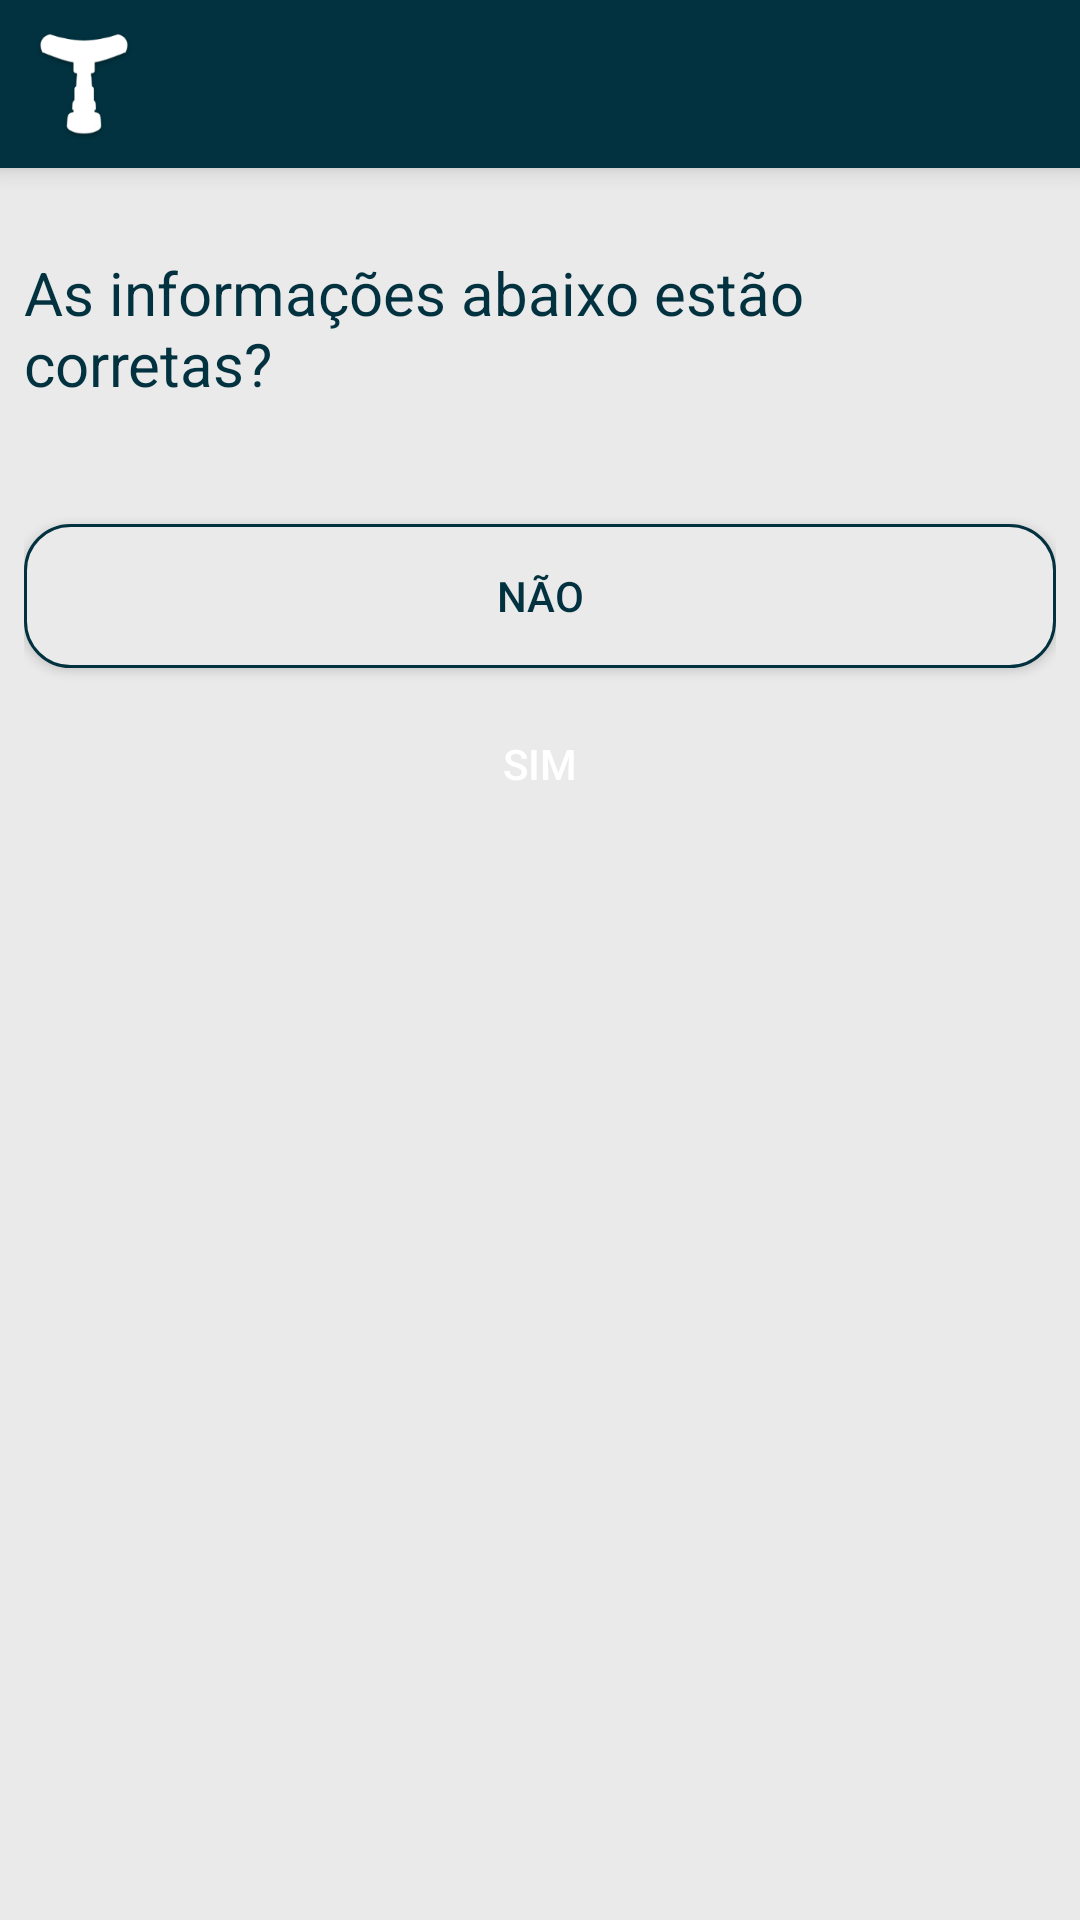

Produce the Android XML layout that renders to this screen, including the resource entries it uses.
<!-- AndroidManifest.xml: application theme AppTheme -->
<!-- res/layout/activity_confirma.xml -->
<?xml version="1.0" encoding="utf-8"?>
<RelativeLayout xmlns:android="http://schemas.android.com/apk/res/android"
    xmlns:app="http://schemas.android.com/apk/res-auto"
    xmlns:tools="http://schemas.android.com/tools"
    android:layout_width="match_parent"
    android:layout_height="match_parent"
    android:background="@color/colorBackground"
    tools:context="telas.ConfirmaActivity">

<include android:id="@+id/toolbar"
        layout="@layout/toolbar"/>


    <ScrollView
        android:layout_below="@+id/toolbar"
        android:layout_width="match_parent"
        android:layout_height="match_parent">

        <LinearLayout
            android:padding="8dp"
            android:layout_width="match_parent"
            android:layout_height="match_parent"
            android:orientation="vertical">

            <TextView
                android:id="@+id/textView"
                android:layout_width="match_parent"
                android:layout_height="wrap_content"
                android:layout_marginTop="20dp"
                android:text="@string/textoConfirma"
                android:layout_below="@+id/toolbar"
                android:textSize="20dp"
                android:textColor="@color/colorPrimaryDark" />

            <TextView
                android:id="@+id/confirmaEnd"
                android:layout_width="match_parent"
                android:layout_height="@dimen/tamanhoEditText"
                android:background="@drawable/edittext_style"
                android:layout_marginTop="@dimen/distancia"
                android:paddingLeft="8dp"
                android:textColor="@color/colorAccent"
                android:textSize="16dp" />

            <TextView
                android:id="@+id/confirmaNome"
                android:layout_width="match_parent"
                android:layout_height="@dimen/tamanhoEditText"
                android:layout_marginTop="@dimen/distancia"
                android:background="@drawable/edittext_style"
                android:textColor="@color/colorAccent"
                android:textSize="16dp"
                android:layout_below="@+id/confirmaEnd"
                android:layout_alignParentLeft="true"
                android:layout_alignParentStart="true" />

            <TextView
                android:id="@+id/confirmaRg"
                android:layout_width="match_parent"
                android:layout_height="@dimen/tamanhoEditText"
                android:background="@drawable/edittext_style"
                android:layout_marginTop="@dimen/distancia"
                android:textColor="@color/colorAccent"
                android:textSize="16dp"
                android:layout_alignParentLeft="true"
                android:layout_alignParentStart="true"
                android:visibility="gone"/>

            <TextView
                android:id="@+id/confirmaCpf"
                android:layout_width="match_parent"
                android:layout_height="@dimen/tamanhoEditText"
                android:textSize="16dp"
                android:textColor="@color/colorAccent"
                android:background="@drawable/edittext_style"
                android:layout_marginTop="@dimen/distancia"
                android:layout_alignParentLeft="true"
                android:layout_alignParentStart="true"
                android:visibility="gone"/>

            <TextView
                android:id="@+id/confirmaCnpj"
                android:layout_width="match_parent"
                android:layout_height="@dimen/tamanhoEditText"
                android:textSize="16dp"
                android:textColor="@color/colorAccent"
                android:background="@drawable/edittext_style"
                android:layout_marginTop="@dimen/distancia"
                android:layout_alignParentLeft="true"
                android:layout_alignParentStart="true"
                android:visibility="gone"/>

            <TextView
                android:id="@+id/confirmaCnh"
                android:layout_width="match_parent"
                android:layout_height="@dimen/tamanhoEditText"
                android:textSize="16dp"
                android:textColor="@color/colorAccent"
                android:background="@drawable/edittext_style"
                android:layout_marginTop="@dimen/distancia"
                android:layout_below="@+id/confirmaRg"
                android:layout_alignParentLeft="true"
                android:layout_alignParentStart="true"
                android:visibility="gone"/>

            <TextView
                android:id="@+id/confirmaIE"
                android:layout_width="match_parent"
                android:layout_height="@dimen/tamanhoEditText"
                android:textSize="16dp"
                android:textColor="@color/colorAccent"
                android:background="@drawable/edittext_style"
                android:layout_marginTop="@dimen/distancia"
                android:layout_alignParentLeft="true"
                android:layout_alignParentStart="true"
                android:visibility="gone"/>

            <TextView
                android:id="@+id/confirmaIM"
                android:layout_width="match_parent"
                android:layout_height="@dimen/tamanhoEditText"
                android:textSize="16dp"
                android:textColor="@color/colorAccent"
                android:background="@drawable/edittext_style"
                android:layout_marginTop="@dimen/distancia"
                android:layout_alignParentLeft="true"
                android:layout_alignParentStart="true"
                android:visibility="gone"/>

            <TextView
                android:id="@+id/confirmaCelular"
                android:layout_width="match_parent"
                android:layout_height="@dimen/tamanhoEditText"
                android:textSize="16dp"
                android:textColor="@color/colorAccent"
                android:background="@drawable/edittext_style"
                android:layout_marginTop="@dimen/distancia"
                android:layout_below="@+id/confirmaCpf"
                android:layout_alignParentLeft="true"
                android:layout_alignParentStart="true" />

            <TextView
                android:id="@+id/confirmaResponsabilidade"
                android:layout_width="match_parent"
                android:layout_height="@dimen/tamanhoEditText"
                android:layout_alignParentLeft="true"
                android:layout_alignParentStart="true"
                android:layout_below="@+id/confirmaCelular"
                android:background="@drawable/edittext_style"
                android:layout_marginTop="@dimen/distancia"
                android:textSize="16dp"
                android:textColor="@color/colorAccent" />

            <Button
                android:id="@+id/botaoNao"
                android:layout_width="match_parent"
                android:layout_height="wrap_content"
                android:background="@drawable/button_white_style"
                android:layout_marginTop="@dimen/distancia"
                android:paddingHorizontal="20dp"
                android:text="Não"
                fontPath="fonts/montserrat/Montserrat-ExtraBold.ttf"
                android:textColor="@color/colorPrimaryDark"
                tools:ignore="MissingPrefix" />

            <Button
                android:id="@+id/botaoSim"
                android:layout_width="match_parent"
                android:layout_height="wrap_content"
                android:layout_marginTop="@dimen/distancia"
                android:background="@drawable/button_style"
                android:text="Sim"
                fontPath="fonts/montserrat/Montserrat-ExtraBold.ttf"
                android:textColor="@android:color/white"
                tools:ignore="MissingPrefix" />
        </LinearLayout>
    </ScrollView>

</RelativeLayout>
<!-- res/layout/toolbar.xml (included above) -->
<?xml version="1.0" encoding="utf-8"?>
<androidx.appcompat.widget.Toolbar android:id="@+id/toolbar_principal"
    xmlns:android="http://schemas.android.com/apk/res/android"
    android:layout_width="match_parent"
    android:layout_height="wrap_content"
    android:background="?attr/colorPrimaryDark"
    android:minHeight="?attr/actionBarSize"
    android:theme="?attr/actionBarTheme"
    android:elevation="5dp"
    app:navigationIcon="@mipmap/ic_white"
    xmlns:app="http://schemas.android.com/apk/res-auto" />
<!-- resources referenced by this layout -->
<resources>
  <color name="colorAccent">#08597c</color>
  <color name="colorBackground">#eaeaea</color>
  <color name="colorPrimaryDark">#02323f</color>
  <dimen name="distancia">8dp</dimen>
  <!-- drawable button_white_style (drawable) -->
  <?xml version="1.0" encoding="utf-8"?>
  <selector xmlns:android="http://schemas.android.com/apk/res/android">
      <item
          android:state_pressed="true">
          <shape android:shape="rectangle">
              <solid android:color="@color/colorPrimary" />
              <solid android:textColor="@android:color/white" />
              <corners android:radius="15dp" />
          </shape>
      </item>
      <item>
          <shape xmlns:android="http://schemas.android.com/apk/res/android"
  
              android:shape="rectangle"
              android:padding="15dp">
              <solid android:color="@color/colorBackground" />
              <solid android:textColor="@color/colorPrimaryDark" />
              <stroke android:width="1dip" android:color="@color/colorPrimaryDark"/>
              <corners
                  android:bottomRightRadius="15dp"
                  android:bottomLeftRadius="15dp"
                  android:topLeftRadius="15dp"
                  android:topRightRadius="15dp"/>
          </shape>
      </item>
  </selector>
  <!-- drawable edittext_style (drawable) -->
  <selector xmlns:android="http://schemas.android.com/apk/res/android">
      <item>
          <shape android:shape="rectangle">
              <solid android:color="@color/colorBackground"/> 
              <corners android:radius="12dp"/> 
              <stroke android:color="@color/colorPrimaryDark" android:width="1dp"/> 
              <padding android:bottom="15dp" android:left="15dp" android:right="15dp" android:top="15dp"/>
          </shape>
      </item>
  </selector>
  <!-- mipmap ic_white: png bitmap (mipmap-hdpi, 2749 bytes) -->
  <string name="textoConfirma">As informações abaixo estão corretas?</string>
  <style name="AppTheme" parent="Theme.AppCompat.NoActionBar">
          
          <item name="windowActionBar">false</item>
          <item name="windowNoTitle">true</item>
          <item name="colorPrimary">@color/colorPrimary</item>
          <item name="colorPrimaryDark">@color/colorPrimaryDark</item>
          <item name="colorAccent">@color/colorAccent</item>
          <item name="colorControlNormal">@color/colorPrimary</item>
      </style>
  <color name="colorPrimary">#0084CA</color>
</resources>
